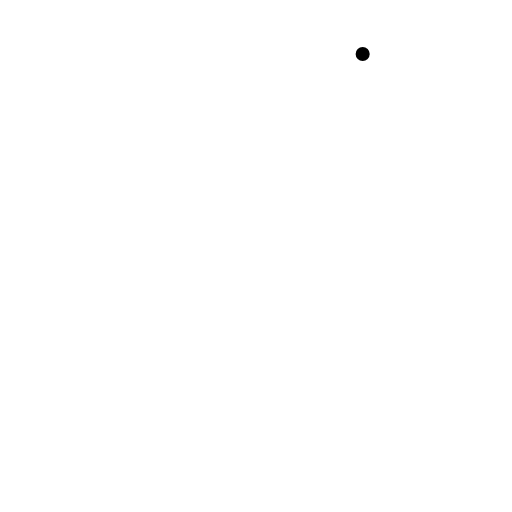
t = 0.00 s
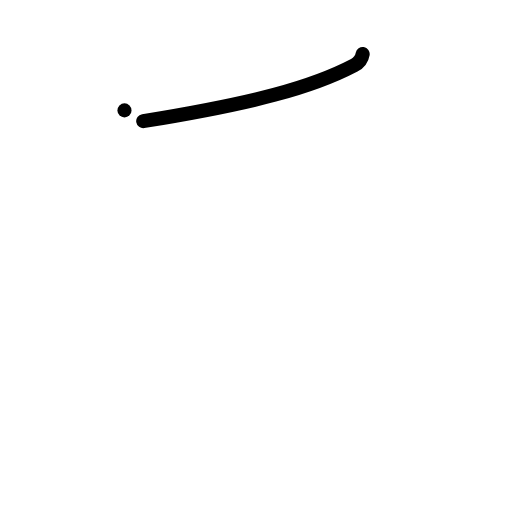
t = 1.00 s
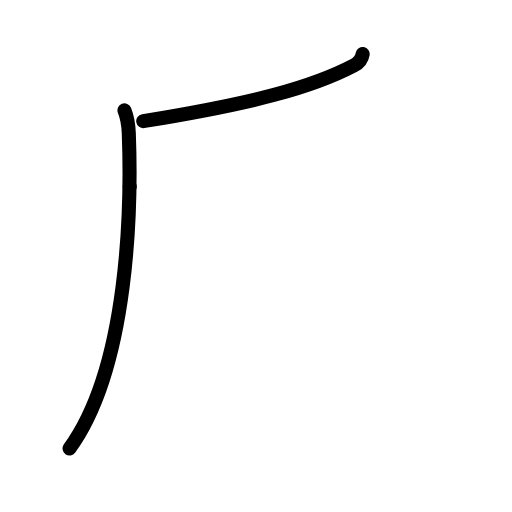
t = 2.00 s
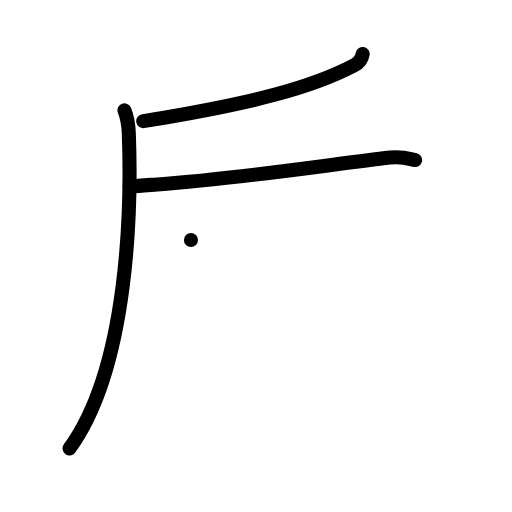
t = 3.00 s
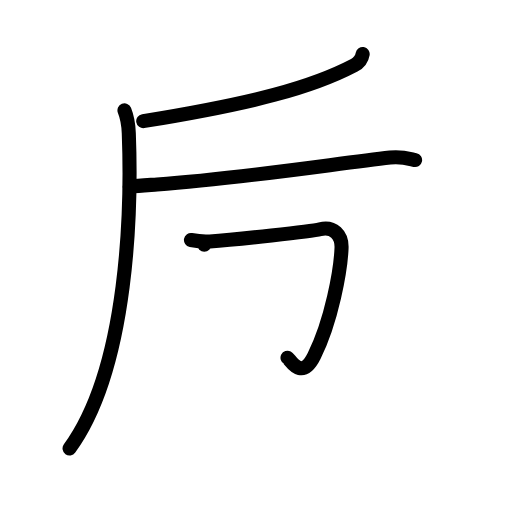
t = 4.00 s
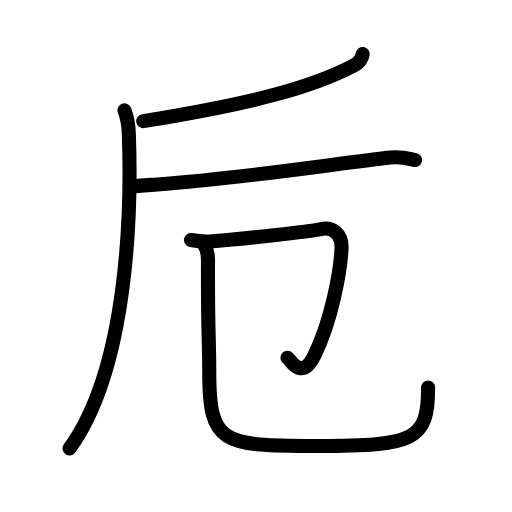
t = 5.00 s

The animated SVG that drew these frames (rendered in a browser with its animation timeline set to each time). Animation: 20 SMIL elements (animate=20); one cycle of 5.00 s.

<?xml version="1.0" encoding="UTF-8"?>
<!--
AniKanjiVG is licensed by CC-BY-SA Paul C. Sommerhoff (https://bitbucket.org/sommerhoff/anikanjivg).
AniKanjiVG uses KanjiVG which is licensed by CC-BY-SA Ulrich Apel (http://kanjivg.tagaini.net).
See also http://creativecommons.org/licenses/by-sa/3.0/
-->
<svg xmlns:kvg='http://kanjivg.tagaini.net' xmlns='http://www.w3.org/2000/svg' width='109' height='109' viewBox='0 0 109 109' style='fill:none;stroke:#000000;stroke-width:3;stroke-linecap:round;stroke-linejoin:round;' id="kvg:kanji_0536e"><g id="kvg:0536e" kvg:element="卮"><g id="kvg:0536e-g1" kvg:element="厂" kvg:variant="true"><path id="kvg:0536e-s1" kvg:type="㇒" d="M77.21,11.5c-0.21,1.25-1.06,2.01-1.79,2.39c-9.04,4.75-21.37,8.07-44.93,11.9"><animate attributeName="d" begin="0.0s" dur="0.5s" from="M77.21,11.5C77.21,11.5,77.21,11.5,77.21,11.5" to="M77.21,11.5c-0.21,1.25-1.06,2.01-1.79,2.39" />
<animate attributeName="d" begin="0.5s" dur="0.5s" from="M77.21,11.5c-0.21,1.25-1.06,2.01-1.79,2.39c0,0,0,0,0,0,0" to="M77.21,11.5c-0.21,1.25-1.06,2.01-1.79,2.39c-9.04,4.75-21.37,8.07-44.93,11.9" />
</path>
<path id="kvg:0536e-s2" kvg:type="㇒" d="M26.5,23.5c0.5,1.25,0.83,2.4,0.92,4.86C28,43.75,27.5,78,14.81,95.47"><animate attributeName="d" begin="1.0s" dur="0.5s" from="M26.5,23.5C26.5,23.5,26.5,23.5,26.5,23.5" to="M26.5,23.5c0.5,1.25,0.83,2.4,0.92,4.86" />
<animate attributeName="d" begin="1.5s" dur="0.5s" from="M26.5,23.5c0.5,1.25,0.83,2.4,0.92,4.86c0,0,0,0,0,0,0" to="M26.5,23.5c0.5,1.25,0.83,2.4,0.92,4.86C28,43.75,27.5,78,14.81,95.47" />
<animate attributeName="d" begin="0s" dur="1.0s" from="M-100,-100" to="M-100,-100" />
</path>
</g>
<path id="kvg:0536e-s3" kvg:type="㇐" d="M27.63,39.73c1.87-0.23,4.3-0.35,5.82-0.46C51.25,38,70.5,35,83.06,33.54c2.51-0.29,4.05,0.26,5.31,0.53"><animate attributeName="d" begin="2.0s" dur="0.3333333333333333s" from="M27.63,39.73C27.63,39.73,27.63,39.73,27.63,39.73" to="M27.63,39.73c1.87-0.23,4.3-0.35,5.82-0.46" />
<animate attributeName="d" begin="2.3333333333333335s" dur="0.3333333333333333s" from="M27.63,39.73c1.87-0.23,4.3-0.35,5.82-0.46c0,0,0,0,0,0,0" to="M27.63,39.73c1.87-0.23,4.3-0.35,5.82-0.46C51.25,38,70.5,35,83.06,33.54" />
<animate attributeName="d" begin="2.6666666666666665s" dur="0.3333333333333333s" from="M27.63,39.73c1.87-0.23,4.3-0.35,5.82-0.46C51.25,38,70.5,35,83.06,33.54c0,0,0,0,0,0,0" to="M27.63,39.73c1.87-0.23,4.3-0.35,5.82-0.46C51.25,38,70.5,35,83.06,33.54c2.51-0.29,4.05,0.26,5.31,0.53" />
<animate attributeName="d" begin="0s" dur="2.0s" from="M-100,-100" to="M-100,-100" />
</path>
<g id="kvg:0536e-g2" kvg:element="卩" kvg:radical="general"><path id="kvg:0536e-s4" kvg:type="㇆" d="M40.65,51.1c0.7,0.13,2.58,0.41,4.02,0.3c5.58-0.41,21.57-2.13,23.47-2.6c2.84-0.7,4.69,1.22,4.57,4.02c-0.19,4.75-2.1,15.4-5.83,22.95c-2.72,5.51-5.14,0.67-5.67,0.4"><animate attributeName="d" begin="3.0s" dur="0.2s" from="M40.65,51.1C40.65,51.1,40.65,51.1,40.65,51.1" to="M40.65,51.1c0.7,0.13,2.58,0.41,4.02,0.3" />
<animate attributeName="d" begin="3.2s" dur="0.2s" from="M40.65,51.1c0.7,0.13,2.58,0.41,4.02,0.3c0,0,0,0,0,0,0" to="M40.65,51.1c0.7,0.13,2.58,0.41,4.02,0.3c5.58-0.41,21.57-2.13,23.47-2.6" />
<animate attributeName="d" begin="3.4s" dur="0.2s" from="M40.65,51.1c0.7,0.13,2.58,0.41,4.02,0.3c5.58-0.41,21.57-2.13,23.47-2.6c0,0,0,0,0,0,0" to="M40.65,51.1c0.7,0.13,2.58,0.41,4.02,0.3c5.58-0.41,21.57-2.13,23.47-2.6c2.84-0.7,4.69,1.22,4.57,4.02" />
<animate attributeName="d" begin="3.6s" dur="0.2s" from="M40.65,51.1c0.7,0.13,2.58,0.41,4.02,0.3c5.58-0.41,21.57-2.13,23.47-2.6c2.84-0.7,4.69,1.22,4.57,4.02c0,0,0,0,0,0,0" to="M40.65,51.1c0.7,0.13,2.58,0.41,4.02,0.3c5.58-0.41,21.57-2.13,23.47-2.6c2.84-0.7,4.69,1.22,4.57,4.02c-0.19,4.75-2.1,15.4-5.83,22.95" />
<animate attributeName="d" begin="3.8s" dur="0.2s" from="M40.65,51.1c0.7,0.13,2.58,0.41,4.02,0.3c5.58-0.41,21.57-2.13,23.47-2.6c2.84-0.7,4.69,1.22,4.57,4.02c-0.19,4.75-2.1,15.4-5.83,22.95c0,0,0,0,0,0,0" to="M40.65,51.1c0.7,0.13,2.58,0.41,4.02,0.3c5.58-0.41,21.57-2.13,23.47-2.6c2.84-0.7,4.69,1.22,4.57,4.02c-0.19,4.75-2.1,15.4-5.83,22.95c-2.72,5.51-5.14,0.67-5.67,0.4" />
<animate attributeName="d" begin="0s" dur="3.0s" from="M-100,-100" to="M-100,-100" />
</path>
<path id="kvg:0536e-s5" kvg:type="㇟/㇑" d="M43.49,52.11c0.96,1.62,0.78,3.03,0.78,5.53c0,14.92,0.28,14.02,0.28,21.6c0,15.25,2.66,15.71,22.87,15.71c20.99,0,23.72-1.28,23.72-12.44"><animate attributeName="d" begin="4.0s" dur="0.25s" from="M43.49,52.11C43.49,52.11,43.49,52.11,43.49,52.11" to="M43.49,52.11c0.96,1.62,0.78,3.03,0.78,5.53" />
<animate attributeName="d" begin="4.25s" dur="0.25s" from="M43.49,52.11c0.96,1.62,0.78,3.03,0.78,5.53c0,0,0,0,0,0,0" to="M43.49,52.11c0.96,1.62,0.78,3.03,0.78,5.53c0,14.92,0.28,14.02,0.28,21.6" />
<animate attributeName="d" begin="4.5s" dur="0.25s" from="M43.49,52.11c0.96,1.62,0.78,3.03,0.78,5.53c0,14.92,0.28,14.02,0.28,21.6c0,0,0,0,0,0,0" to="M43.49,52.11c0.96,1.62,0.78,3.03,0.78,5.53c0,14.92,0.28,14.02,0.28,21.6c0,15.25,2.66,15.71,22.87,15.71" />
<animate attributeName="d" begin="4.75s" dur="0.25s" from="M43.49,52.11c0.96,1.62,0.78,3.03,0.78,5.53c0,14.92,0.28,14.02,0.28,21.6c0,15.25,2.66,15.71,22.87,15.71c0,0,0,0,0,0,0" to="M43.49,52.11c0.96,1.62,0.78,3.03,0.78,5.53c0,14.92,0.28,14.02,0.28,21.6c0,15.25,2.66,15.71,22.87,15.71c20.99,0,23.72-1.28,23.72-12.44" />
<animate attributeName="d" begin="0s" dur="4.0s" from="M-100,-100" to="M-100,-100" />
</path>
</g>
</g>
</svg>
